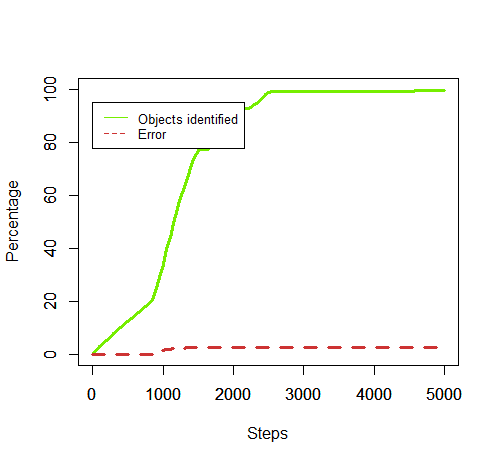

The file beside this chart, header and first rows:
50, 1.4130434782608696, 0.0
100, 2.826, 0.0
150, 4.022, 0.0
200, 5.326, 0.0
250, 6.304, 0.0
300, 7.826, 0.0
350, 9.022, 0.0
400, 10.22, 0.0
450, 11.2, 0.0
500, 12.61, 0.0
550, 13.7, 0.0
600, 14.67, 0.0
650, 15.87, 0.0
700, 16.96, 0.0
750, 18.15, 0.0
800, 19.24, 0.0
850, 20.33, 0.0
900, 24.78, 1.316
950, 29.13, 1.119
1000, 33.91, 1.603
1050, 39.46, 1.928
1100, 44.24, 1.966
1150, 49.57, 2.412
1200, 54.89, 2.178
1250, 59.24, 2.018
1300, 63.04, 2.069
1350, 66.2, 2.463
1400, 71.74, 2.727
1450, 74.46, 2.628
1500, 76.85, 2.687
1550, 77.17, 2.676
1600, 77.17, 2.676
1650, 77.17, 2.676
1700, 78.91, 2.755
1750, 81.52, 2.667
1800, 84.35, 2.577
1850, 88.04, 2.84
1900, 91.09, 2.745
1950, 92.17, 2.712
2000, 92.39, 2.706
2050, 92.83, 2.693
2100, 92.93, 2.69
2150, 92.93, 2.69
2200, 92.93, 2.69
2250, 93.04, 2.687
2300, 94.13, 2.771
2350, 94.89, 2.749
2400, 95.98, 2.718
2450, 98.15, 2.769
2500, 98.8, 2.75
2550, 99.02, 2.744
2600, 99.13, 2.741
2650, 99.35, 2.735
2700, 99.35, 2.735
2750, 99.35, 2.735
2800, 99.35, 2.735
2850, 99.35, 2.735
2900, 99.35, 2.735
2950, 99.35, 2.735
3000, 99.35, 2.735
3050, 99.35, 2.735
... 39 more rows
